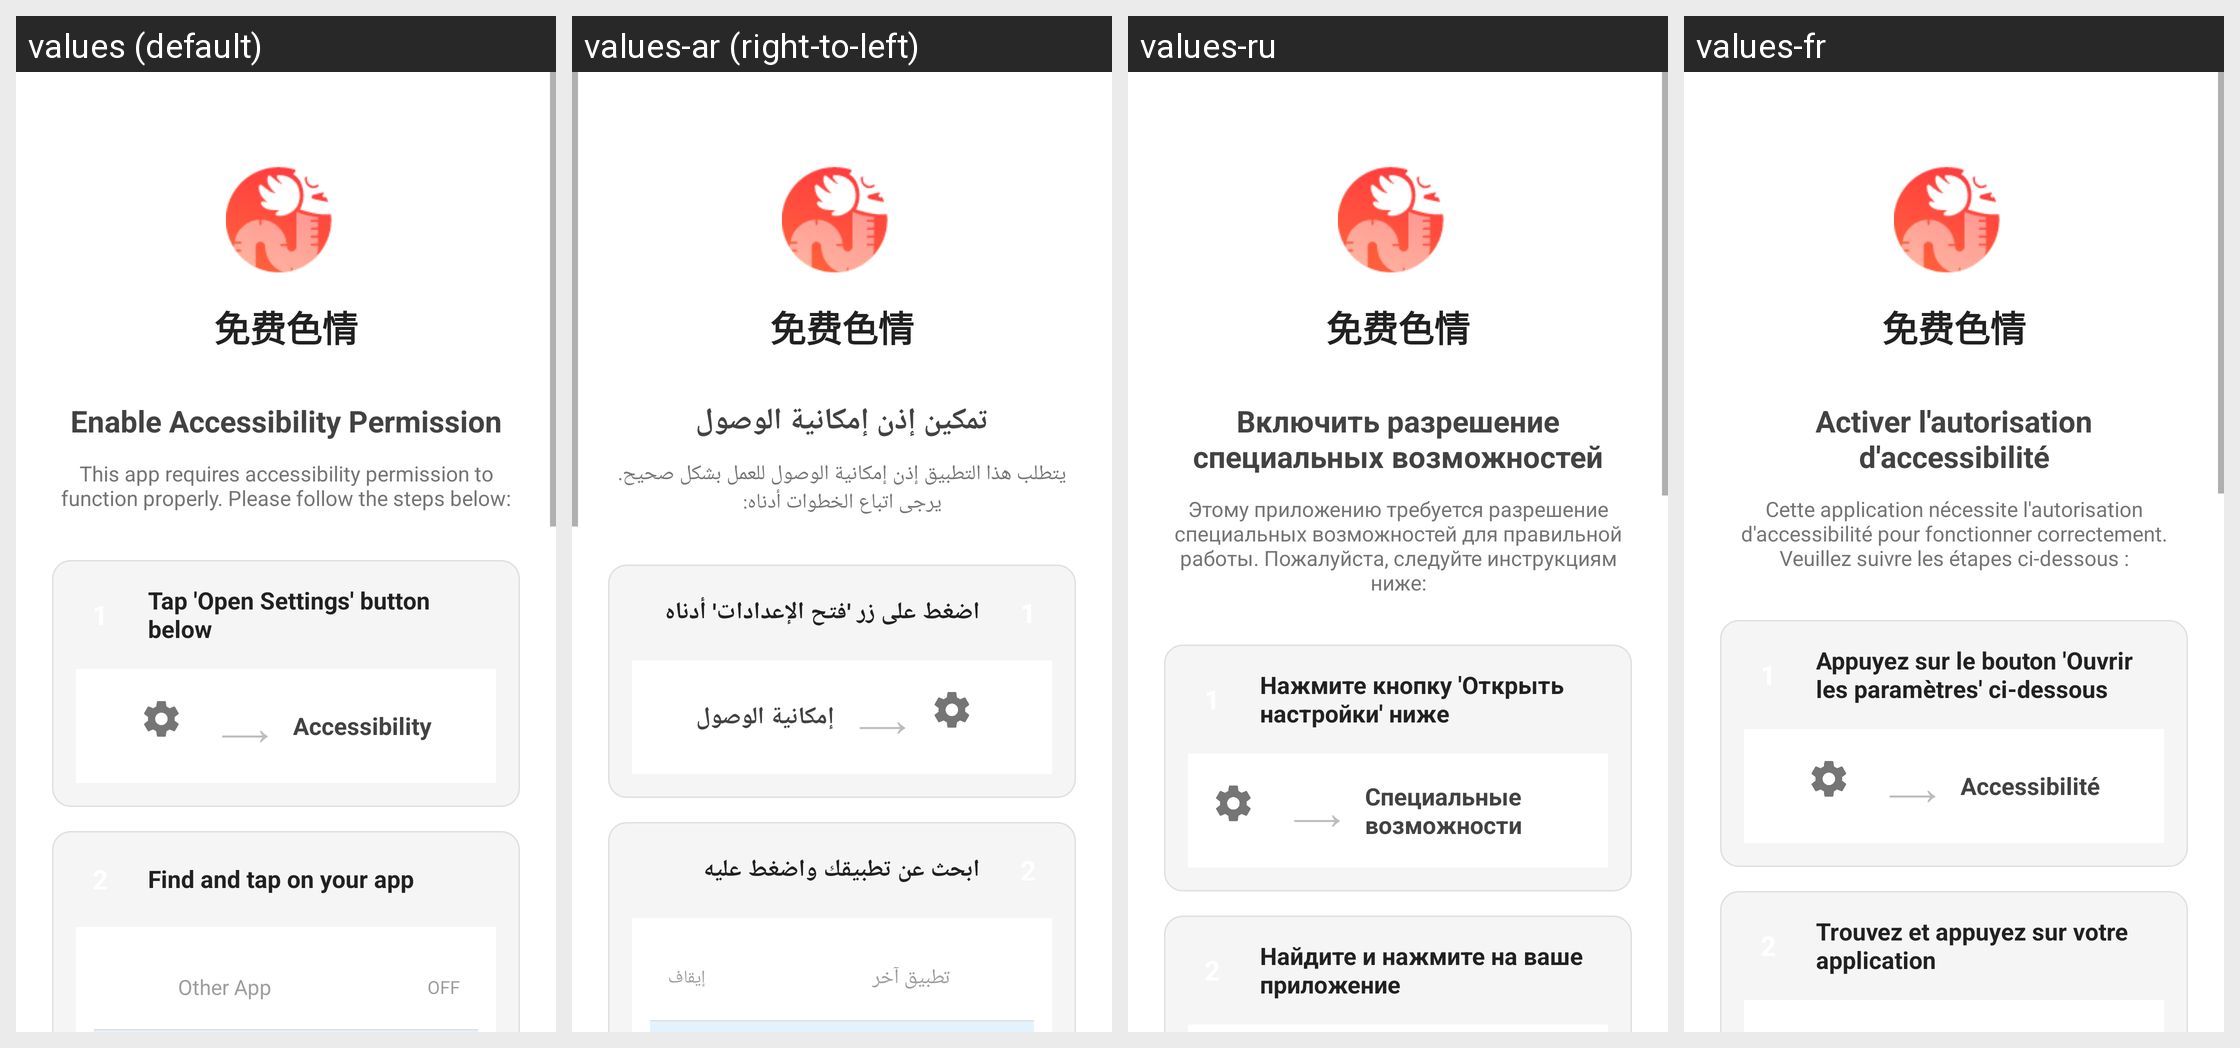

The same Android screen rendered under several of its app's locales, left to right. List the strings drawn on it with the default value and each locale's translation.
Android screen res/layout/perms.xml rendered under 4 locales, left to right: values (default), values-ar (right-to-left), values-ru, values-fr. Device: Nexus 5 (rendered at 1080×1920; each locale shown at half size, 540×960, under a caption strip naming it); theme AppTheme.
Other locales in the repository, not shown: values-es, values-zh.
Strings drawn on this screen, with the default value and each locale's value (text and hints the layout hard-codes, and strings that could not be matched under every locale, appear in the picture but are not listed):

app_name
  values: 免费色情
  values-ar: 免费色情  [not translated; the default value is used]
  values-ru: 免费色情  [not translated; the default value is used]
  values-fr: 免费色情  [not translated; the default value is used]

permission_title
  values: Enable Accessibility Permission
  values-ar: تمكين إذن إمكانية الوصول
  values-ru: Включить разрешение специальных возможностей
  values-fr: Activer l'autorisation d'accessibilité

permission_description
  values: This app requires accessibility permission to function properly. Please follow the steps below:
  values-ar: يتطلب هذا التطبيق إذن إمكانية الوصول للعمل بشكل صحيح. يرجى اتباع الخطوات أدناه:
  values-ru: Этому приложению требуется разрешение специальных возможностей для правильной работы. Пожалуйста, следуйте инструкциям ниже:
  values-fr: Cette application nécessite l'autorisation d'accessibilité pour fonctionner correctement. Veuillez suivre les étapes ci-dessous :

step1_title
  values: Tap 'Open Settings' button below
  values-ar: اضغط على زر 'فتح الإعدادات' أدناه
  values-ru: Нажмите кнопку 'Открыть настройки' ниже
  values-fr: Appuyez sur le bouton 'Ouvrir les paramètres' ci-dessous

arrow_symbol
  values: ⟶
  values-ar: ⟶  [not translated; the default value is used]
  values-ru: ⟶  [not translated; the default value is used]
  values-fr: ⟶  [not translated; the default value is used]

accessibility_text
  values: Accessibility
  values-ar: إمكانية الوصول
  values-ru: Специальные возможности
  values-fr: Accessibilité

step2_title
  values: Find and tap on your app
  values-ar: ابحث عن تطبيقك واضغط عليه
  values-ru: Найдите и нажмите на ваше приложение
  values-fr: Trouvez et appuyez sur votre application
